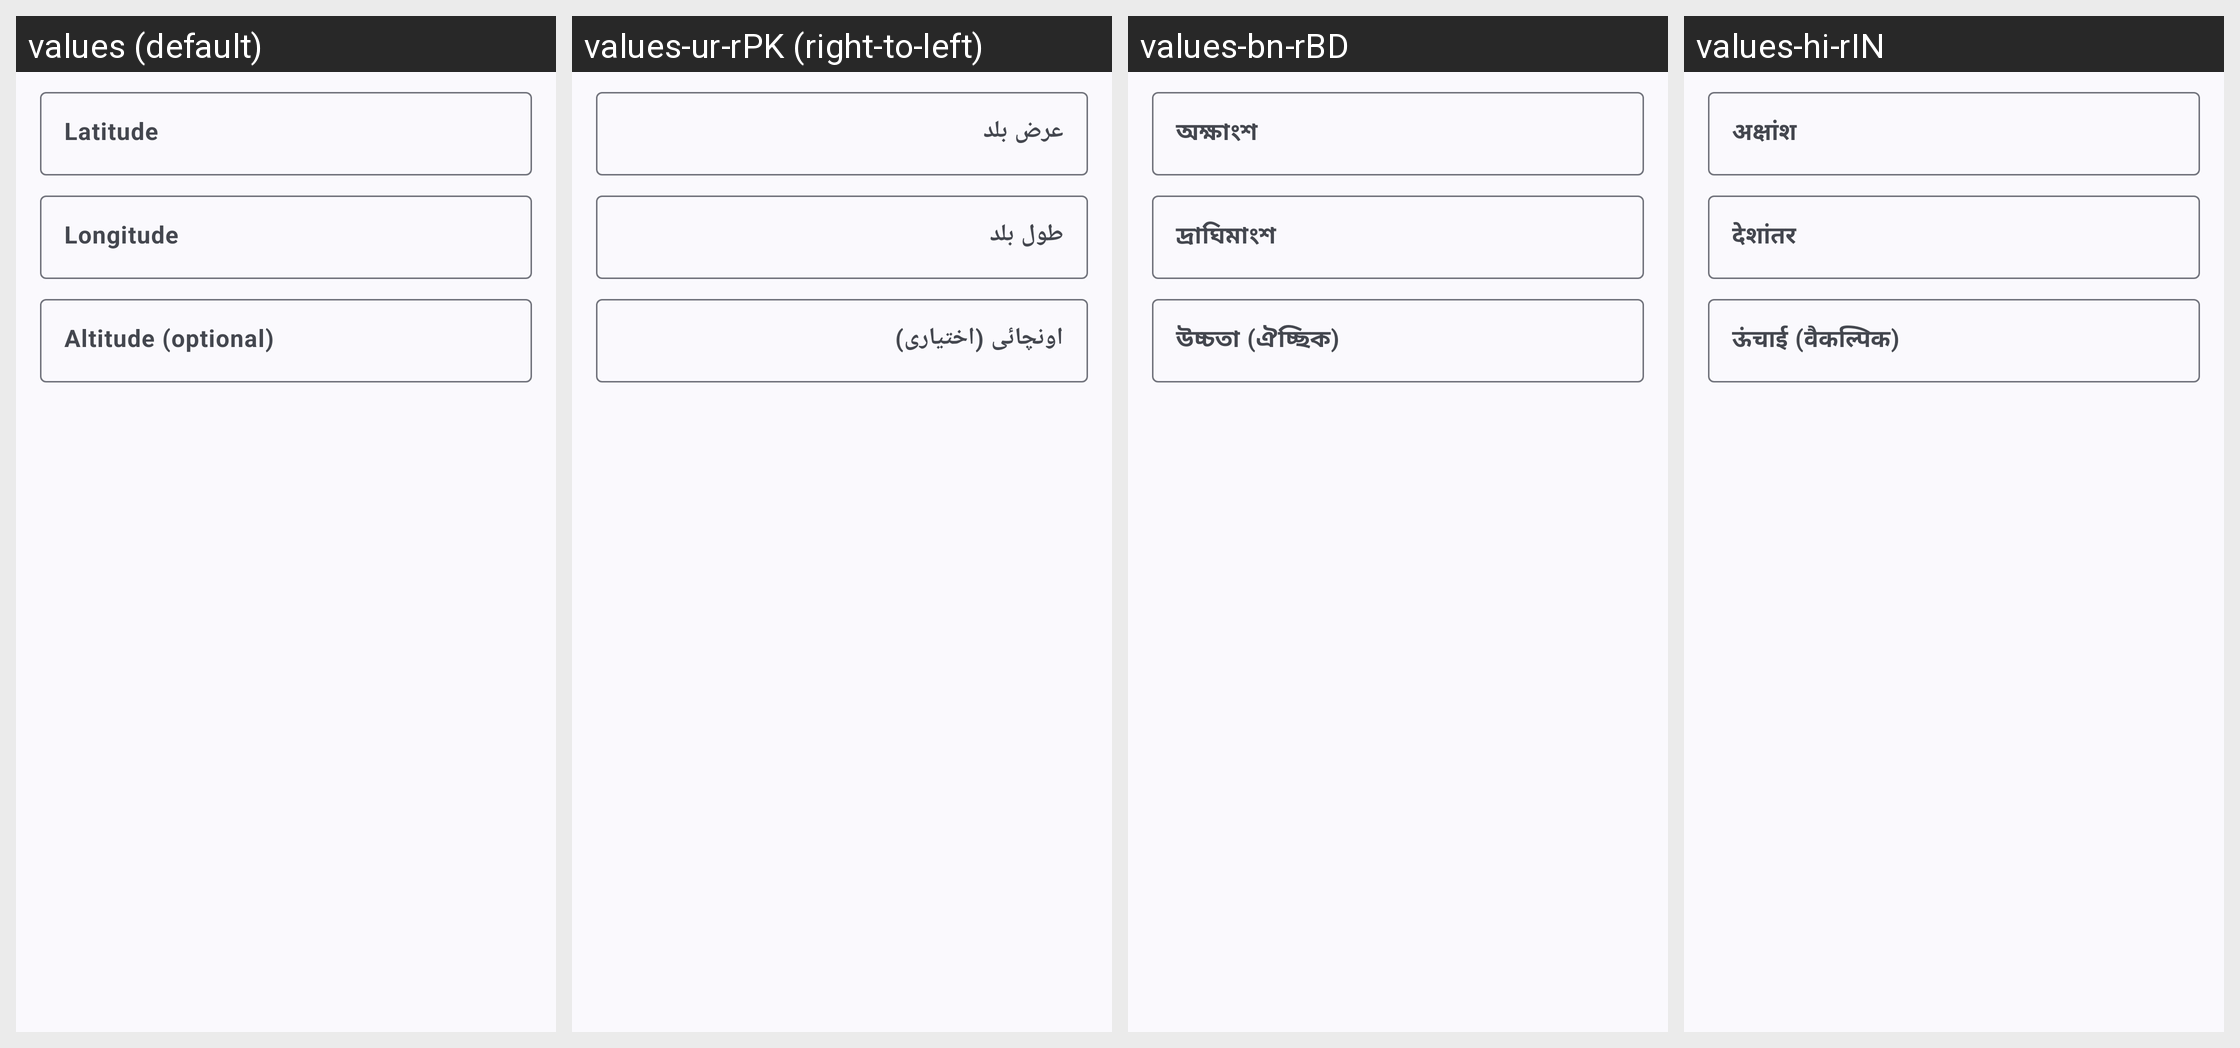

For this localized Android screen grid, give each drawn string resource with its value in every locale shown.
Android screen res/layout/fragment_create_qr_code_location.xml rendered under 4 locales, left to right: values (default), values-ur-rPK (right-to-left), values-bn-rBD, values-hi-rIN. Device: Nexus 5 (rendered at 1080×1920; each locale shown at half size, 540×960, under a caption strip naming it); theme AppThemeActionBar.
Other locales in the repository, not shown: values-ar-rEG, values-bg, values-bg-rBG, values-de, values-de-rDE, values-es, values-es-rGQ, values-es-rMX, values-fil-rPH, values-fr, values-fr-rFR, values-hi, values-hu, values-hu-rHU, values-in, values-in-rID, values-it, values-it-rIT, values-ja, values-ja-rJP, values-ko-rKR, values-pl, values-pl-rPL, values-pt-rBR, values-ro, values-ro-rRO, values-ru, values-ru-rRU, values-sv, values-sv-rSE, values-th-rTH, values-tr, values-tr-rTR, values-uk, values-uk-rUA, values-vi-rVN, values-zh-rTW.
Strings drawn on this screen, with the default value and each locale's value (text and hints the layout hard-codes, and strings that could not be matched under every locale, appear in the picture but are not listed):

latitude
  values: Latitude
  values-ur-rPK: عرض بلد
  values-bn-rBD: অক্ষাংশ
  values-hi-rIN: अक्षांश

longitude
  values: Longitude
  values-ur-rPK: طول بلد
  values-bn-rBD: দ্রাঘিমাংশ
  values-hi-rIN: देशांतर

altitude
  values: Altitude (optional)
  values-ur-rPK: اونچائی (اختیاری)
  values-bn-rBD: উচ্চতা (ঐচ্ছিক)
  values-hi-rIN: ऊंचाई (वैकल्पिक)
